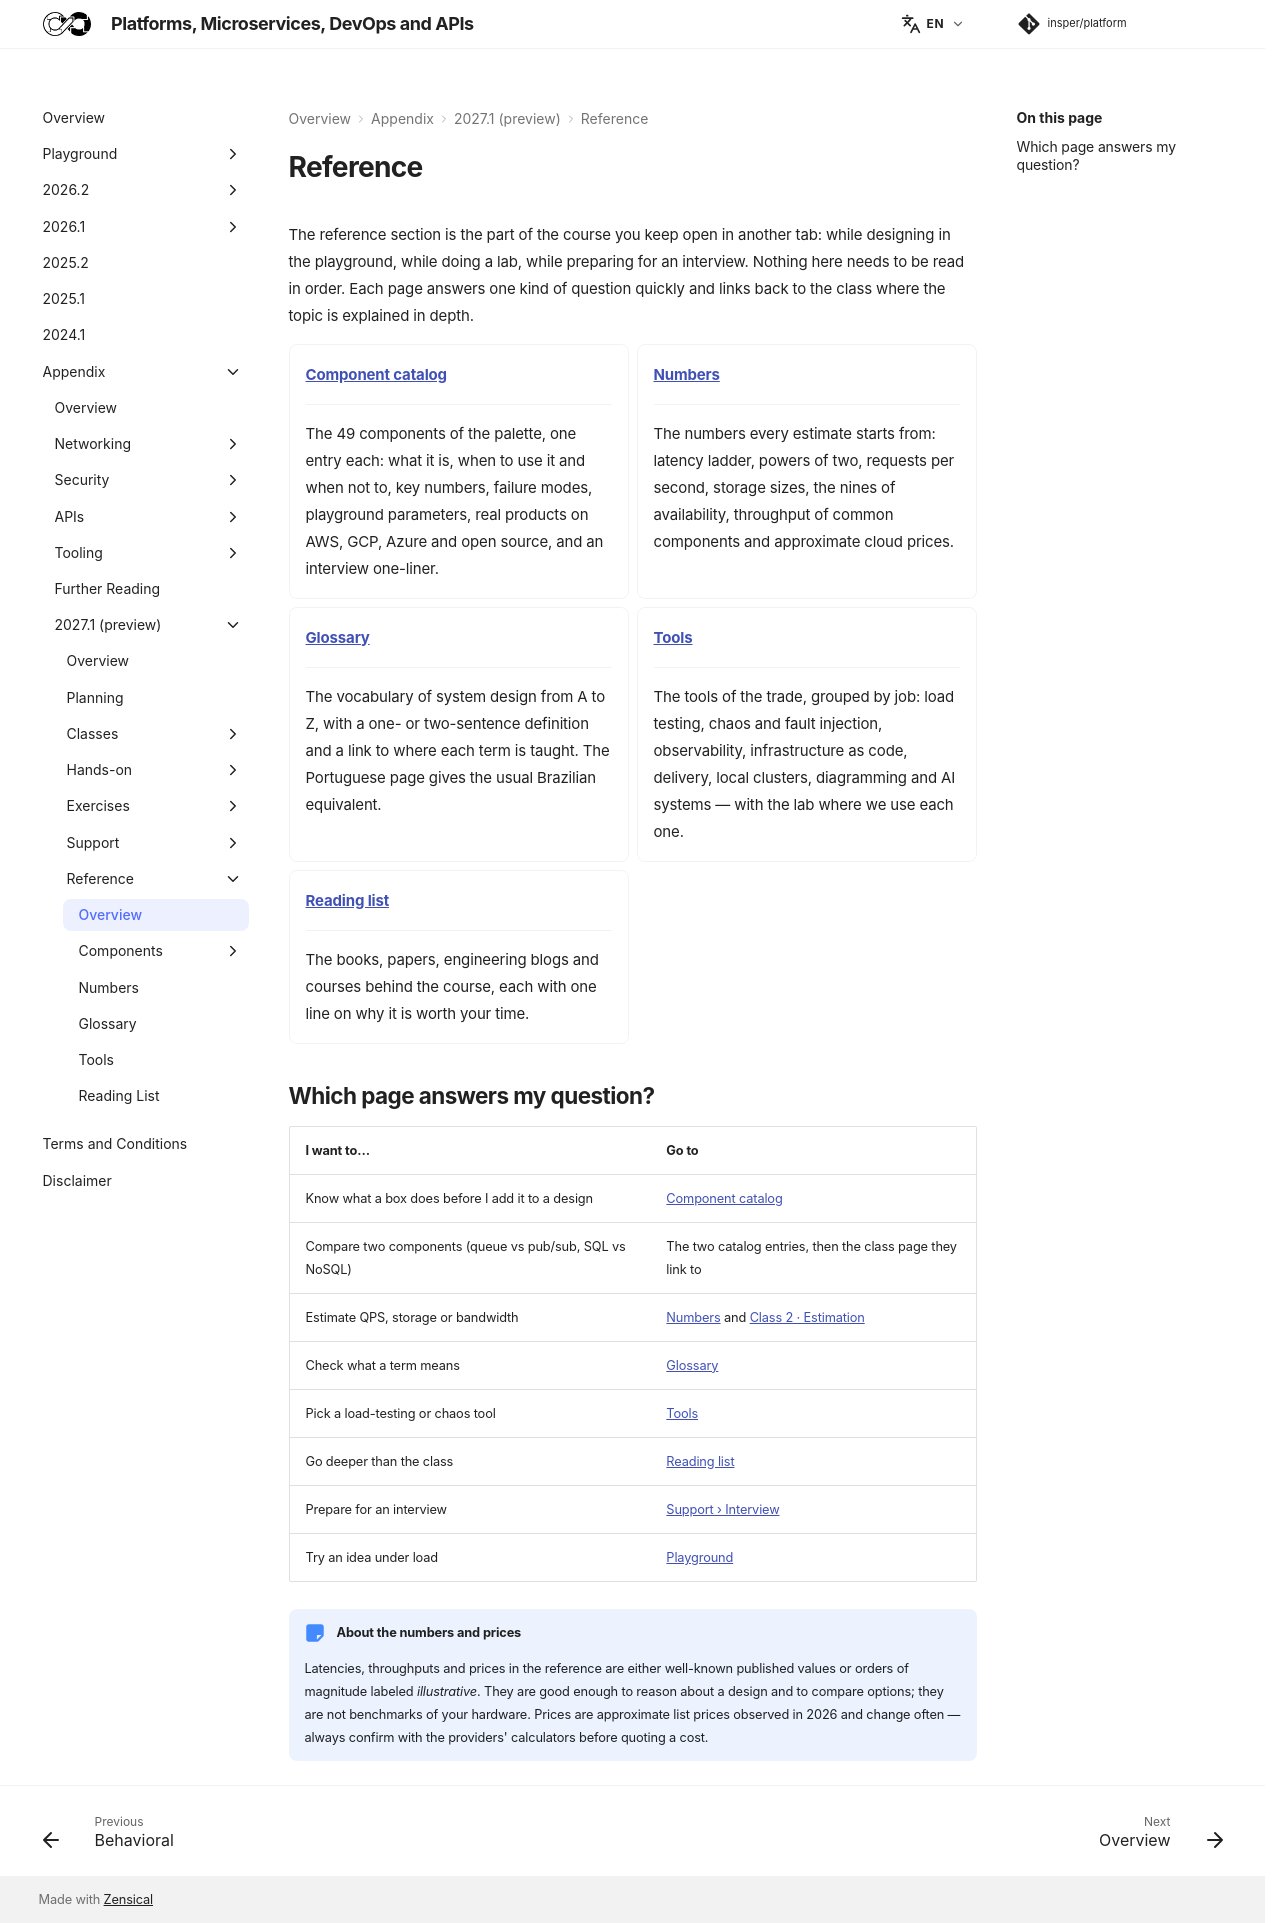

repository: Insper/platform · page: 2027.1/reference/index.html · generator: mkdocs

# Reference

The reference section is the part of the course you keep open in another tab: while designing in the playground, while doing a lab, while preparing for an interview. Nothing here needs to be read in order. Each page answers one kind of question quickly and links back to the class where the topic is explained in depth.

<div class="grid cards" markdown>

-   __[Component catalog](components/index.md)__

    ---

    The 49 components of the palette, one entry each: what it is, when to use it and when not to, key numbers, failure modes, playground parameters, real products on AWS, GCP, Azure and open source, and an interview one-liner.

-   __[Numbers](numbers/index.md)__

    ---

    The numbers every estimate starts from: latency ladder, powers of two, requests per second, storage sizes, the nines of availability, throughput of common components and approximate cloud prices.

-   __[Glossary](glossary/index.md)__

    ---

    The vocabulary of system design from A to Z, with a one- or two-sentence definition and a link to where each term is taught. The Portuguese page gives the usual Brazilian equivalent.

-   __[Tools](tools/index.md)__

    ---

    The tools of the trade, grouped by job: load testing, chaos and fault injection, observability, infrastructure as code, delivery, local clusters, diagramming and AI systems — with the lab where we use each one.

-   __[Reading list](reading/index.md)__

    ---

    The books, papers, engineering blogs and courses behind the course, each with one line on why it is worth your time.

</div>

## Which page answers my question?

| I want to… | Go to |
|---|---|
| Know what a box does before I add it to a design | [Component catalog](components/index.md) |
| Compare two components (queue vs pub/sub, SQL vs NoSQL) | The two catalog entries, then the class page they link to |
| Estimate QPS, storage or bandwidth | [Numbers](numbers/index.md) and [Class 2 · Estimation](../classes/estimation/index.md) |
| Check what a term means | [Glossary](glossary/index.md) |
| Pick a load-testing or chaos tool | [Tools](tools/index.md) |
| Go deeper than the class | [Reading list](reading/index.md) |
| Prepare for an interview | [Support › Interview](../support/interview/index.md) |
| Try an idea under load | [Playground](../../playground/index.md) |

!!! note "About the numbers and prices"
    Latencies, throughputs and prices in the reference are either well-known published values or orders of magnitude labeled *illustrative*. They are good enough to reason about a design and to compare options; they are not benchmarks of your hardware. Prices are approximate list prices observed in 2026 and change often — always confirm with the providers' calculators before quoting a cost.
